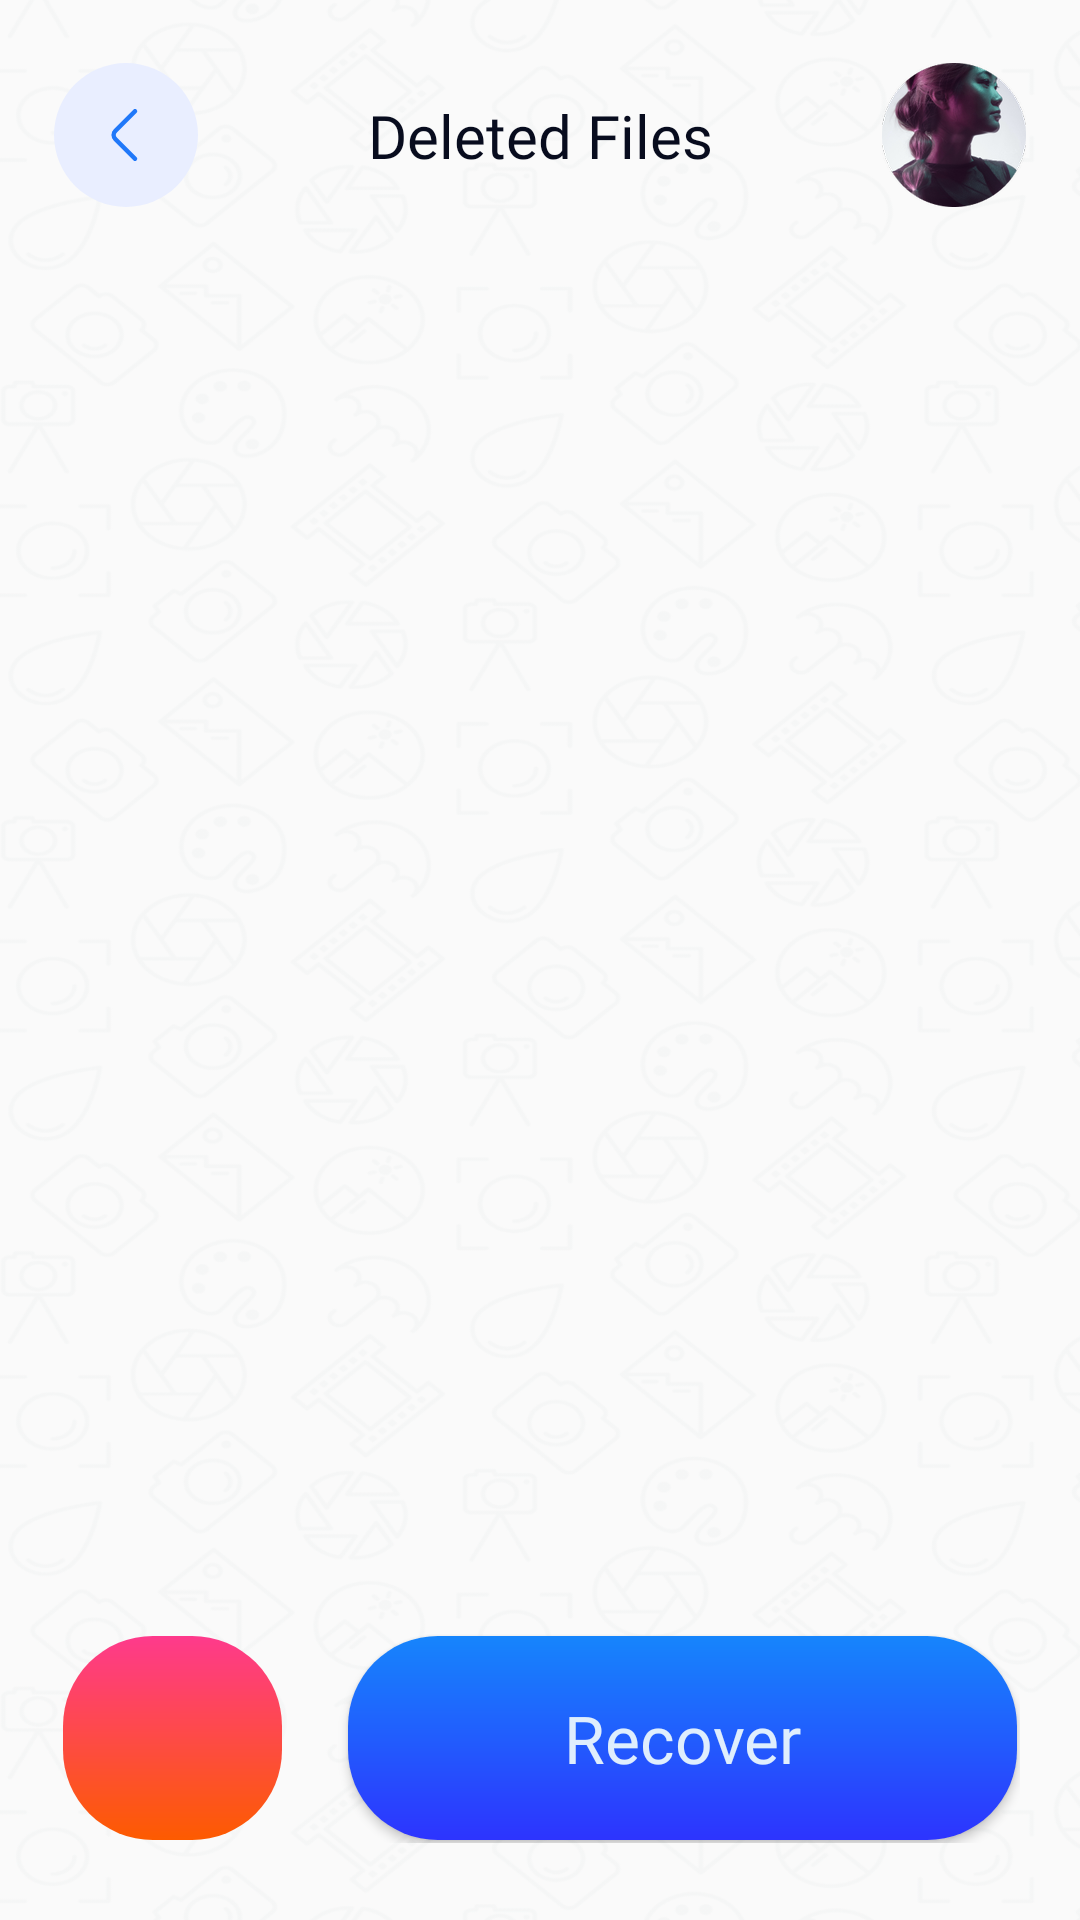

Android layout source for this screen:
<!-- AndroidManifest.xml: application theme Theme.Recovery -->
<!-- res/layout/activity_result.xml -->
<?xml version="1.0" encoding="utf-8"?>
<layout xmlns:android="http://schemas.android.com/apk/res/android"
    xmlns:tools="http://schemas.android.com/tools"
    xmlns:app="http://schemas.android.com/apk/res-auto">

    <data>
        <variable
            name="viewModel"
            type="com.adentech.rcvr.view.viewpager.ResultViewModel" />
    </data>

    <androidx.constraintlayout.widget.ConstraintLayout
        android:layout_width="match_parent"
        android:layout_height="match_parent"
        android:background="@mipmap/bg_main">

        <androidx.appcompat.widget.LinearLayoutCompat
            android:id="@+id/topLinearLayout"
            android:layout_width="0dp"
            android:layout_height="0dp"
            android:orientation="horizontal"
            android:layout_marginTop="@dimen/margin_20"
            android:gravity="center"
            app:layout_constraintBottom_toTopOf="@+id/gl_toolbar"
            app:layout_constraintTop_toTopOf="parent"
            app:layout_constraintEnd_toStartOf="@+id/gl_end"
            app:layout_constraintStart_toEndOf="@+id/gl_start">

            <androidx.appcompat.widget.AppCompatImageView
                android:id="@+id/backButton"
                android:layout_width="48dp"
                android:layout_height="48dp"
                android:src="@drawable/ic_blue_back_button"/>

            <androidx.appcompat.widget.AppCompatTextView
                android:layout_width="wrap_content"
                android:layout_height="wrap_content"
                android:layout_weight="1"
                android:text="@string/deleted_files"
                android:textSize="@dimen/text_size_20"
                app:autoSizeMaxTextSize="@dimen/text_size_24"
                app:autoSizeMinTextSize="@dimen/text_size_14"
                app:autoSizeTextType="uniform"
                android:fontFamily="@font/redhatdisplay_medium"
                android:textColor="@color/black_text"
                android:layout_gravity="center"
                android:gravity="center"/>

            <androidx.appcompat.widget.AppCompatImageView
                android:layout_width="48dp"
                android:layout_height="48dp"
                android:src="@mipmap/ic_place_holder_woman"/>

        </androidx.appcompat.widget.LinearLayoutCompat>

        <androidx.constraintlayout.widget.Guideline
            android:id="@+id/gl_toolbar"
            android:layout_width="match_parent"
            android:layout_height="wrap_content"
            app:layout_constraintGuide_percent="0.11"
            android:orientation="horizontal"/>

        <androidx.constraintlayout.widget.Guideline
            android:id="@+id/gl_start"
            android:layout_width="match_parent"
            android:layout_height="wrap_content"
            app:layout_constraintGuide_percent="0.05"
            android:orientation="vertical"/>

        <androidx.constraintlayout.widget.Guideline
            android:id="@+id/gl_end"
            android:layout_width="match_parent"
            android:layout_height="wrap_content"
            app:layout_constraintGuide_percent="0.95"
            android:orientation="vertical"/>

        <androidx.constraintlayout.widget.Guideline
            android:id="@+id/gl_bottom"
            android:layout_width="match_parent"
            android:layout_height="wrap_content"
            android:orientation="horizontal"
            app:layout_constraintGuide_percent="0.96"/>

        <androidx.recyclerview.widget.RecyclerView
            android:id="@+id/imagesRecyclerView"
            android:layout_width="0dp"
            android:layout_height="0dp"
            android:layout_marginTop="@dimen/margin_16"
            android:layout_marginBottom="@dimen/margin_16"
            app:spanCount="3"
            app:layoutManager="androidx.recyclerview.widget.GridLayoutManager"
            tools:listitem="@layout/gallery_layout"
            app:layout_constraintTop_toBottomOf="@+id/gl_toolbar"
            app:layout_constraintBottom_toTopOf="@+id/bottomSection"
            app:layout_constraintStart_toEndOf="@+id/gl_start"
            app:layout_constraintEnd_toStartOf="@+id/gl_end"/>

        <androidx.appcompat.widget.LinearLayoutCompat
            android:id="@+id/bottomSection"
            android:layout_width="match_parent"
            android:layout_height="70dp"
            android:layout_marginStart="20dp"
            android:layout_marginEnd="@dimen/margin_20"
            android:orientation="horizontal"
            app:layout_constraintTop_toBottomOf="@+id/imagesRecyclerView"
            app:layout_constraintBottom_toTopOf="@+id/gl_bottom"
            app:layout_constraintEnd_toStartOf="@+id/gl_end"
            app:layout_constraintStart_toEndOf="@+id/gl_start">

            <androidx.appcompat.widget.AppCompatImageView
                android:id="@+id/trashButton"
                android:layout_width="0dp"
                android:layout_height="match_parent"
                android:layout_weight="0.25"
                android:background="@drawable/ic_deep_scan_bg"
                android:padding="@dimen/padding_20"
                android:src="@drawable/ic_trash_can" />

            <androidx.appcompat.widget.AppCompatButton
                android:id="@+id/recoverButton"
                android:layout_width="0dp"
                android:layout_height="match_parent"
                android:layout_marginStart="@dimen/margin_20"
                android:layout_weight="0.75"
                android:background="@drawable/ic_normal_scan_background"
                android:fontFamily="@font/redhatdisplay_bold"
                android:gravity="center"
                android:text="@string/recover"
                android:textAllCaps="false"
                android:textColor="@color/text_color"
                android:textSize="@dimen/text_size_18"
                app:autoSizeMaxTextSize="@dimen/text_size_22"
                app:autoSizeMinTextSize="@dimen/text_size_14"
                app:autoSizeTextType="uniform"/>

        </androidx.appcompat.widget.LinearLayoutCompat>

    </androidx.constraintlayout.widget.ConstraintLayout>

</layout>
<!-- res/layout/gallery_layout.xml (included above) -->
<?xml version="1.0" encoding="utf-8"?>
<layout xmlns:android="http://schemas.android.com/apk/res/android"
    xmlns:app="http://schemas.android.com/apk/res-auto"
    xmlns:tools="http://schemas.android.com/tools">

    <data>
        <variable
            name="item"
            type="com.adentech.rcvr.data.model.FileModel" />
    </data>

    <androidx.constraintlayout.widget.ConstraintLayout
        android:layout_width="match_parent"
        android:layout_height="wrap_content">

        <androidx.cardview.widget.CardView
            android:id="@+id/cardGallery"
            android:layout_width="50dp"
            android:layout_height="50dp"
            app:cardCornerRadius="10dp"
            app:cardBackgroundColor="#8CE5F1"
            android:layout_marginTop="@dimen/margin_8"
            android:layout_marginStart="@dimen/margin_8"
            app:layout_constraintStart_toStartOf="parent"
            app:layout_constraintEnd_toStartOf="@+id/image"
            app:layout_constraintTop_toTopOf="parent">

            <ImageView
                android:id="@+id/soundIconImageView"
                android:layout_width="40dp"
                android:layout_height="40dp"
                android:layout_gravity="center"
                android:padding="@dimen/margin_6"
                android:background="@drawable/bg_audio_list"
                android:src="@drawable/ic_music_list"/>

        </androidx.cardview.widget.CardView>

        <TextView
                android:id="@+id/image"
                android:layout_width="wrap_content"
                android:layout_height="wrap_content"
                android:gravity="center"
                android:text="@{item.fileName}"
                android:layout_marginTop="@dimen/margin_12"
                android:layout_marginStart="@dimen/margin_16"
                app:layout_constraintTop_toTopOf="parent"
                app:layout_constraintBottom_toTopOf="@+id/fileSizeTV"
                app:layout_constraintStart_toEndOf="@+id/cardGallery"
                tools:text="aaaaaaaa"
                />


            <androidx.appcompat.widget.AppCompatTextView
                android:id="@+id/fileSizeTV"
                android:layout_width="wrap_content"
                android:layout_height="wrap_content"
                android:padding="@dimen/padding_2"
                android:fontFamily="@font/redhatdisplay_bold"
                android:text="@{item.fileSize}"
                android:textAllCaps="false"
                android:textColor="@color/black"
                android:layout_marginTop="@dimen/margin_8"
                android:layout_marginStart="@dimen/margin_16"
                android:gravity="center"
                android:textSize="@dimen/text_size_12"
                app:autoSizeMaxTextSize="@dimen/text_size_13"
                app:autoSizeMinTextSize="@dimen/text_size_11"
                app:autoSizeTextType="uniform"
                app:layout_constraintTop_toBottomOf="@+id/image"
                app:layout_constraintStart_toEndOf="@+id/cardGallery"
                tools:text="544kb" />


        </androidx.constraintlayout.widget.ConstraintLayout>

</layout>
<!-- resources referenced by this layout -->
<resources>
  <color name="black">#FF000000</color>
  <color name="black_text">#080C1E</color>
  <color name="text_color">#DFEEFD</color>
  <dimen name="margin_12">12dp</dimen>
  <dimen name="margin_16">16dp</dimen>
  <dimen name="margin_20">20dp</dimen>
  <dimen name="margin_6">6dp</dimen>
  <dimen name="margin_8">8dp</dimen>
  <dimen name="padding_2">2dp</dimen>
  <dimen name="padding_20">20dp</dimen>
  <dimen name="text_size_11">11sp</dimen>
  <dimen name="text_size_12">12sp</dimen>
  <dimen name="text_size_13">13sp</dimen>
  <dimen name="text_size_14">14sp</dimen>
  <dimen name="text_size_18">18sp</dimen>
  <dimen name="text_size_20">20sp</dimen>
  <dimen name="text_size_22">22sp</dimen>
  <dimen name="text_size_24">24sp</dimen>
  <!-- drawable bg_audio_list (drawable) -->
  <?xml version="1.0" encoding="utf-8"?>
  <layer-list xmlns:android="http://schemas.android.com/apk/res/android">
      <item>
          <shape android:shape="oval">
           <solid android:color="#0D9CB1"/>
          </shape>
      </item>
  </layer-list>
  <!-- drawable ic_blue_back_button (drawable) -->
  <vector xmlns:android="http://schemas.android.com/apk/res/android"
      android:width="48dp"
      android:height="48dp"
      android:viewportWidth="48"
      android:viewportHeight="48">
    <path
        android:pathData="M24,24m-24,0a24,24 0,1 1,48 0a24,24 0,1 1,-48 0"
        android:fillColor="#E9EEFF"/>
    <path
        android:pathData="M27,31.92L20.48,25.4C19.71,24.63 19.71,23.37 20.48,22.6L27,16.08"
        android:strokeLineJoin="round"
        android:strokeWidth="1.5"
        android:fillColor="#00000000"
        android:strokeColor="#2078F9"
        android:strokeLineCap="round"/>
  </vector>
  <!-- drawable ic_deep_scan_bg (drawable) -->
  <?xml version="1.0" encoding="utf-8"?>
  <layer-list xmlns:android="http://schemas.android.com/apk/res/android">
      <item
          android:left="1dp"
          android:right="1dp"
          android:top="1dp"
          android:bottom="1dp">
          <shape android:shape="rectangle">
              <gradient
                  android:startColor="#FD5B00"
                  android:endColor="#FE3A8C"
                  android:type="linear"
                  android:angle="90"/>
              <corners android:radius="30dp" />
          </shape>
      </item>
  </layer-list>
  <!-- drawable ic_normal_scan_background (drawable) -->
  <?xml version="1.0" encoding="utf-8"?>
  <layer-list xmlns:android="http://schemas.android.com/apk/res/android">
      <item
          android:left="1dp"
          android:right="1dp"
          android:top="1dp"
          android:bottom="1dp">
          <shape android:shape="rectangle">
              <gradient
                  android:startColor="#2D34FE"
                  android:endColor="#1685FC"
                  android:type="linear"
                  android:angle="90"/>
              <corners android:radius="30dp" />
          </shape>
      </item>
  </layer-list>
  <!-- drawable ic_trash_can: webp bitmap (mipmap-mdpi, 26670 bytes) -->
  <!-- mipmap bg_main: webp bitmap (mipmap-hdpi, 61002 bytes) -->
  <string name="deleted_files">Deleted Files</string>
  <string name="recover">Recover</string>
  <style name="Theme.Recovery" parent="Theme.AppCompat.DayNight.NoActionBar">
          
          <item name="colorPrimary">@color/purple_500</item>
          <item name="colorPrimaryVariant">@color/purple_700</item>
          <item name="colorOnPrimary">@color/white</item>
          
          <item name="colorSecondary">@color/teal_200</item>
          <item name="colorSecondaryVariant">@color/teal_700</item>
          <item name="colorOnSecondary">@color/black</item>
          
          <item name="android:statusBarColor">?attr/colorPrimaryVariant</item>
  
          
          <item name="android:forceDarkAllowed" tools:targetApi="q">false</item>
  
      </style>
  <color name="purple_500">#1685FC</color>
  <color name="purple_700">#1685FC</color>
  <color name="white">#FFFFFFFF</color>
  <color name="teal_200">#1685FC</color>
  <color name="teal_700">#1685FC</color>
</resources>
